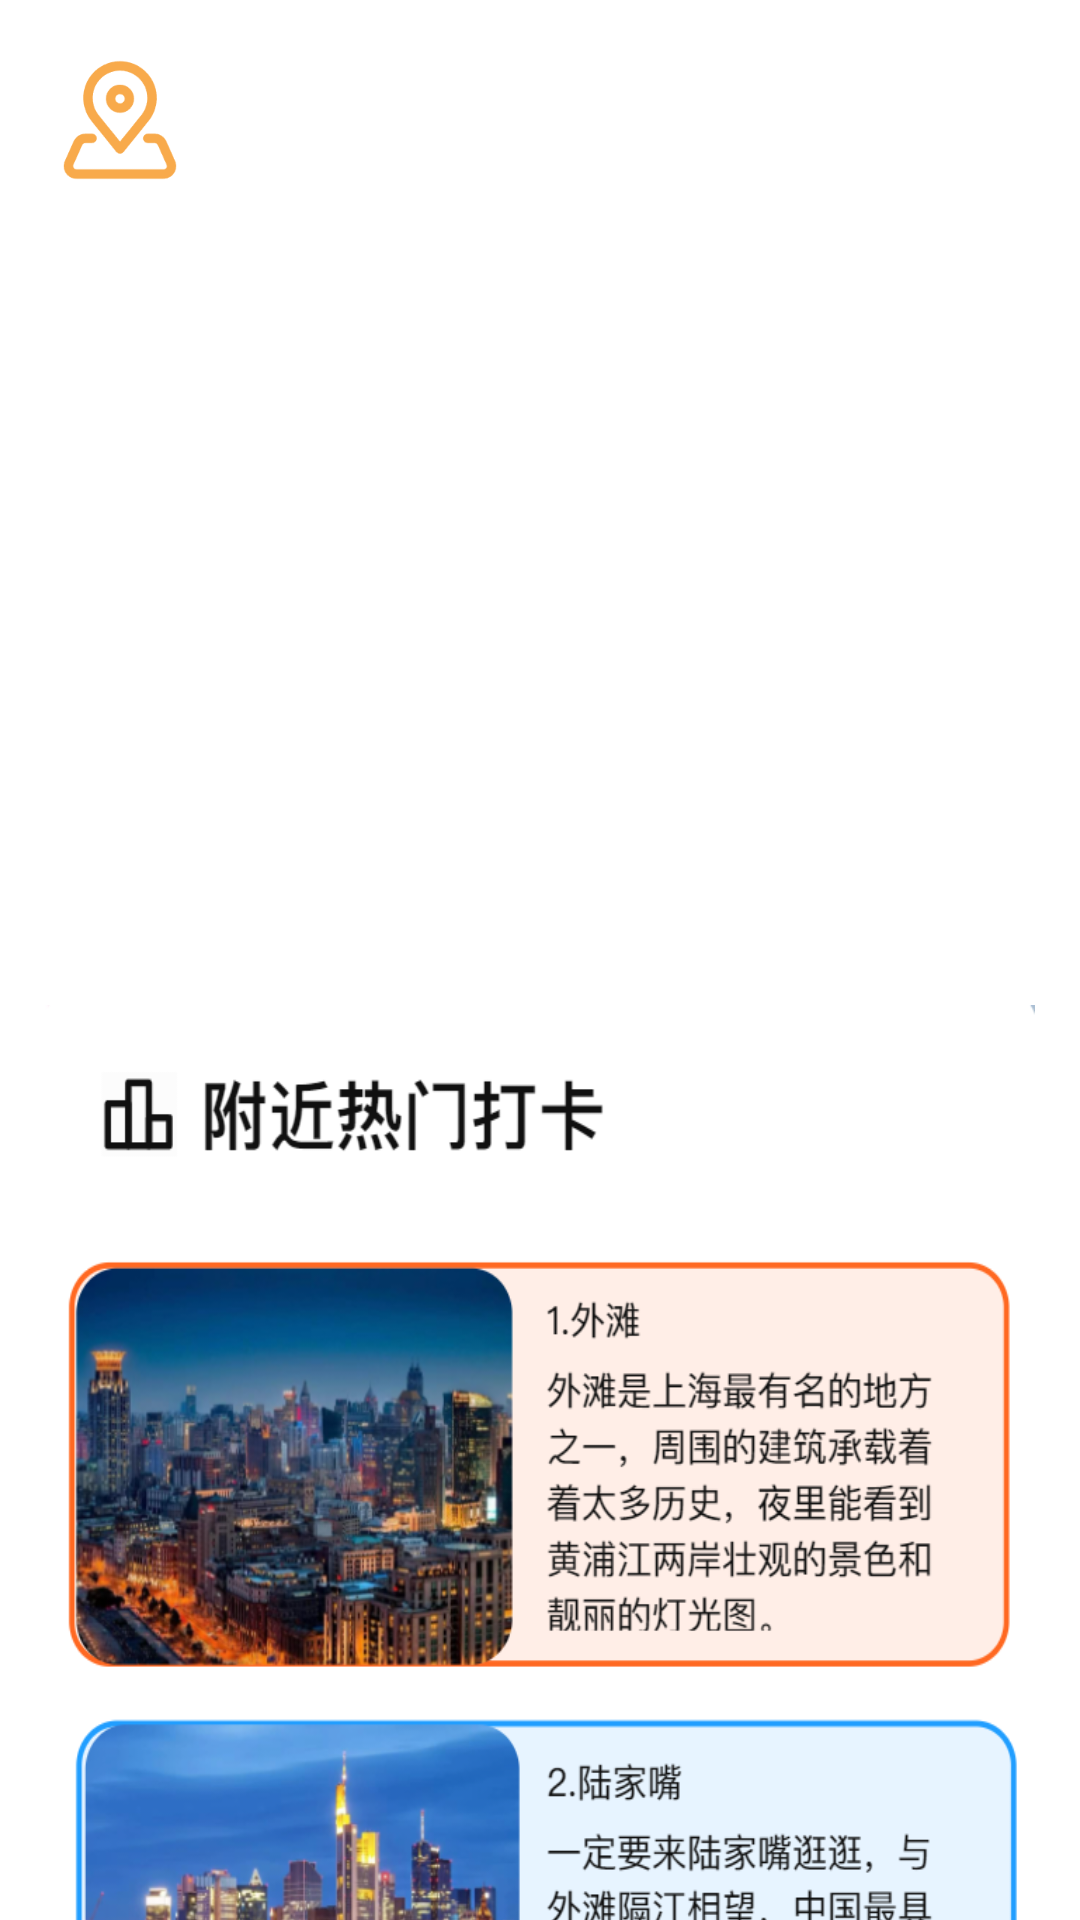

Layout XML and referenced resources for this Android screen:
<!-- AndroidManifest.xml: application theme Theme.DAOHANG -->
<!-- res/layout/activity_main.xml -->
<?xml version="1.0" encoding="utf-8"?>
<LinearLayout xmlns:android="http://schemas.android.com/apk/res/android"
    xmlns:app="http://schemas.android.com/apk/res-auto"
    xmlns:tools="http://schemas.android.com/tools"
    android:layout_width="match_parent"
    android:layout_height="match_parent"
    tools:context=".MainActivity">


    <LinearLayout
        android:layout_width="wrap_content"
        android:layout_height="wrap_content"
        android:background="@drawable/img"
        android:orientation="vertical">
        <ImageButton
            android:layout_marginLeft="15dp"
            android:layout_marginTop="15sp"
            android:id="@+id/daohang"
            android:layout_width="50sp"
            android:layout_height="50sp"
            android:scaleType="fitCenter"
            android:src="@drawable/daohang"
            android:background="#00000000"/>

        <ImageButton
            android:id="@+id/jingdiantuijian"
            android:layout_width="wrap_content"
            android:layout_height="400sp"
            android:layout_gravity="bottom"
            android:background="@drawable/jingdiantuijian"
            android:layout_marginLeft="15dp"
            android:layout_marginRight="15dp"
            android:layout_marginBottom="0dp"
            android:layout_marginTop="270dp">
        </ImageButton>
    </LinearLayout>

</LinearLayout>
<!-- resources referenced by this layout -->
<resources>
  <!-- drawable daohang: png bitmap (drawable, 4352 bytes) -->
  <!-- drawable jingdiantuijian: png bitmap (drawable, 458799 bytes) -->
  <style name="Theme.DAOHANG" parent="Theme.MaterialComponents.DayNight.DarkActionBar">
          
          <item name="colorPrimary">@color/purple_500</item>
          <item name="colorPrimaryVariant">@color/purple_700</item>
          <item name="colorOnPrimary">@color/white</item>
          
          <item name="colorSecondary">@color/teal_200</item>
          <item name="colorSecondaryVariant">@color/teal_700</item>
          <item name="colorOnSecondary">@color/black</item>
          
          <item name="android:statusBarColor" tools:targetApi="l">?attr/colorPrimaryVariant</item>
          
      </style>
  <!-- not gathered from this repository: default colours our renderer supplied (Android Studio template values) -->
  <color name="purple_500">#FF6200EE</color>
  <color name="purple_700">#FF3700B3</color>
  <color name="teal_200">#FF03DAC5</color>
  <color name="teal_700">#FF018786</color>
  <color name="black">#FF000000</color>
  <color name="white">#FFFFFFFF</color>
</resources>
